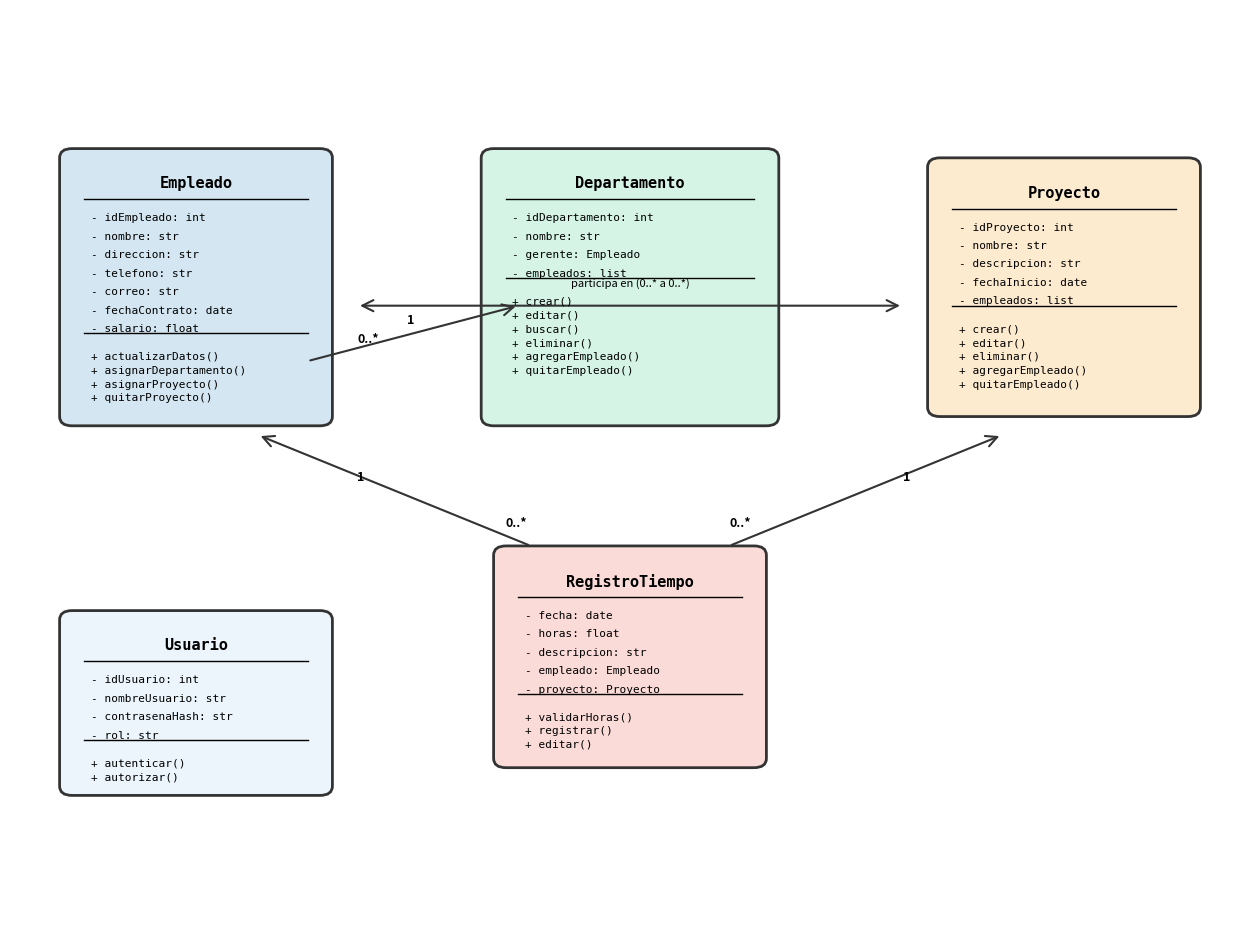

This figure's Python source: (Note: this script raises an exception after producing the figure.)
#!/usr/bin/env python3
# -*- coding: utf-8 -*-
"""
Generar diagrama UML de EcoTech Solutions usando matplotlib
"""

import matplotlib.pyplot as plt
import matplotlib.patches as mpatches
from matplotlib.patches import FancyBboxPatch, FancyArrowPatch
import numpy as np

fig, ax = plt.subplots(figsize=(16, 12))
ax.set_xlim(0, 10)
ax.set_ylim(0, 10)
ax.axis('off')

# Colores
color_empleado = '#d4e6f1'
color_dept = '#d5f4e6'
color_proy = '#fdebd0'
color_reg = '#fadbd8'
color_user = '#ebf5fb'

def create_class_box(ax, x, y, width, height, title, attributes, methods, color):
    """Crear una caja de clase UML"""
    # Caja principal
    box = FancyBboxPatch((x - width/2, y - height/2), width, height,
                          boxstyle="round,pad=0.1", 
                          edgecolor='#333333', facecolor=color, linewidth=2)
    ax.add_patch(box)
    
    # Título (en negrita)
    ax.text(x, y + height/2 - 0.2, title, ha='center', va='top', 
            fontsize=11, fontweight='bold', family='monospace')
    
    # Línea separadora título-atributos
    ax.plot([x - width/2 + 0.1, x + width/2 - 0.1], 
            [y + height/2 - 0.45, y + height/2 - 0.45], 
            'k-', linewidth=1)
    
    # Atributos
    attr_y = y + height/2 - 0.6
    for attr in attributes:
        ax.text(x - width/2 + 0.15, attr_y, attr, ha='left', va='top',
                fontsize=8, family='monospace')
        attr_y -= 0.2
    
    # Línea separadora atributos-métodos
    ax.plot([x - width/2 + 0.1, x + width/2 - 0.1], 
            [attr_y + 0.1, attr_y + 0.1], 
            'k-', linewidth=1)
    
    # Métodos
    method_y = attr_y - 0.1
    for method in methods:
        ax.text(x - width/2 + 0.15, method_y, method, ha='left', va='top',
                fontsize=8, family='monospace')
        method_y -= 0.15

# CLASE EMPLEADO (superior izquierda)
emp_attrs = [
    '- idEmpleado: int',
    '- nombre: str',
    '- direccion: str',
    '- telefono: str',
    '- correo: str',
    '- fechaContrato: date',
    '- salario: float',
]
emp_methods = [
    '+ actualizarDatos()',
    '+ asignarDepartamento()',
    '+ asignarProyecto()',
    '+ quitarProyecto()',
]
create_class_box(ax, 1.5, 7, 2, 2.8, 'Empleado', emp_attrs, emp_methods, color_empleado)

# CLASE DEPARTAMENTO (superior centro)
dept_attrs = [
    '- idDepartamento: int',
    '- nombre: str',
    '- gerente: Empleado',
    '- empleados: list',
]
dept_methods = [
    '+ crear()',
    '+ editar()',
    '+ buscar()',
    '+ eliminar()',
    '+ agregarEmpleado()',
    '+ quitarEmpleado()',
]
create_class_box(ax, 5, 7, 2.2, 2.8, 'Departamento', dept_attrs, dept_methods, color_dept)

# CLASE PROYECTO (superior derecha)
proy_attrs = [
    '- idProyecto: int',
    '- nombre: str',
    '- descripcion: str',
    '- fechaInicio: date',
    '- empleados: list',
]
proy_methods = [
    '+ crear()',
    '+ editar()',
    '+ eliminar()',
    '+ agregarEmpleado()',
    '+ quitarEmpleado()',
]
create_class_box(ax, 8.5, 7, 2, 2.6, 'Proyecto', proy_attrs, proy_methods, color_proy)

# CLASE REGISTRO TIEMPO (inferior centro)
reg_attrs = [
    '- fecha: date',
    '- horas: float',
    '- descripcion: str',
    '- empleado: Empleado',
    '- proyecto: Proyecto',
]
reg_methods = [
    '+ validarHoras()',
    '+ registrar()',
    '+ editar()',
]
create_class_box(ax, 5, 3, 2, 2.2, 'RegistroTiempo', reg_attrs, reg_methods, color_reg)

# CLASE USUARIO (inferior izquierda)
user_attrs = [
    '- idUsuario: int',
    '- nombreUsuario: str',
    '- contrasenaHash: str',
    '- rol: str',
]
user_methods = [
    '+ autenticar()',
    '+ autorizar()',
]
create_class_box(ax, 1.5, 2.5, 2, 1.8, 'Usuario', user_attrs, user_methods, color_user)

# RELACIONES
# Departamento -> Empleado (1 a 0..*)
arrow1 = FancyArrowPatch((4.1, 6.8), (2.4, 6.2),
                        arrowstyle='<-', mutation_scale=20, linewidth=1.5, color='#333333')
ax.add_patch(arrow1)
ax.text(3.2, 6.6, '1', fontsize=9, fontweight='bold')
ax.text(2.8, 6.4, '0..*', fontsize=9, fontweight='bold')

# Empleado -> Proyecto (0..* a 0..*)
arrow2 = FancyArrowPatch((2.8, 6.8), (7.2, 6.8),
                        arrowstyle='<->', mutation_scale=20, linewidth=1.5, color='#333333')
ax.add_patch(arrow2)
ax.text(5, 7.0, 'participa en (0..* a 0..*)', fontsize=8, ha='center')

# Empleado -> RegistroTiempo (1 a 0..*)
arrow3 = FancyArrowPatch((2, 5.4), (4.2, 4.2),
                        arrowstyle='<-', mutation_scale=20, linewidth=1.5, color='#333333')
ax.add_patch(arrow3)
ax.text(2.8, 4.9, '1', fontsize=9, fontweight='bold')
ax.text(4.0, 4.4, '0..*', fontsize=9, fontweight='bold')

# Proyecto -> RegistroTiempo (1 a 0..*)
arrow4 = FancyArrowPatch((8, 5.4), (5.8, 4.2),
                        arrowstyle='<-', mutation_scale=20, linewidth=1.5, color='#333333')
ax.add_patch(arrow4)
ax.text(7.2, 4.9, '1', fontsize=9, fontweight='bold')
ax.text(5.8, 4.4, '0..*', fontsize=9, fontweight='bold')

# Usuario -> Empleado (asociación)
arrow5 = FancyArrowPatch((2.5, 3.7), (1.8, 5.6),
                        arrowstyle='--', mutation_scale=15, linewidth=1.5, 
                        color='#333333', linestyle='dashed')
ax.add_patch(arrow5)
ax.text(2.8, 4.7, 'asociado a', fontsize=8, ha='left', style='italic')

# Título
ax.text(5, 9.5, 'EcoTech Solutions - Diagrama de Clases UML', 
        fontsize=16, fontweight='bold', ha='center')

plt.tight_layout()
plt.savefig('c:\\miproyectopy\\diagrama_uml_ecotech.png', dpi=150, bbox_inches='tight', 
            facecolor='white', edgecolor='none')
print("✓ Diagrama generado: diagrama_uml_ecotech.png")
print("✓ Ubicación: c:\\miproyectopy\\diagrama_uml_ecotech.png")
